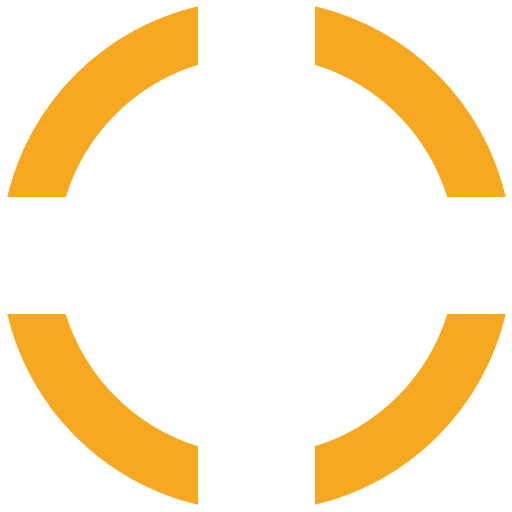
t = 0.00 s
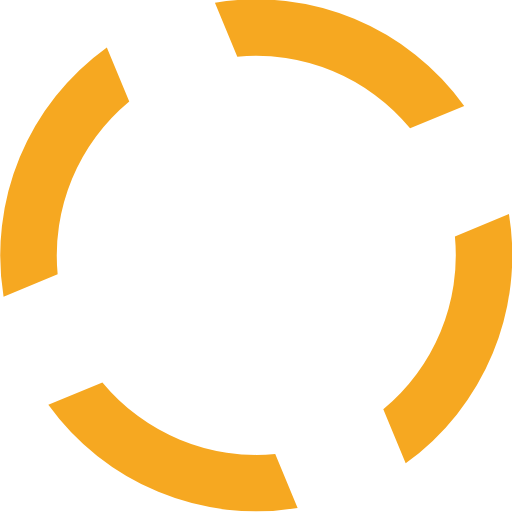
t = 0.10 s
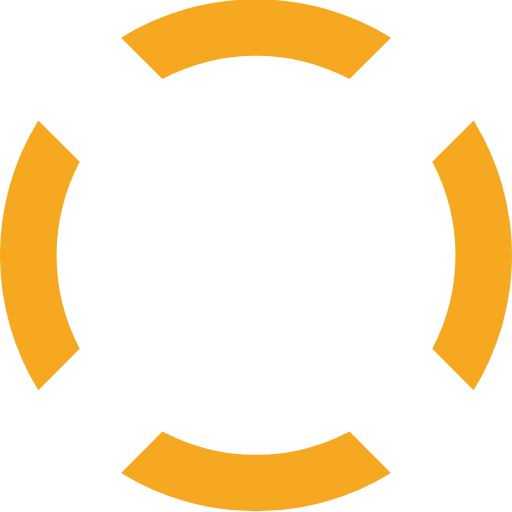
t = 0.20 s
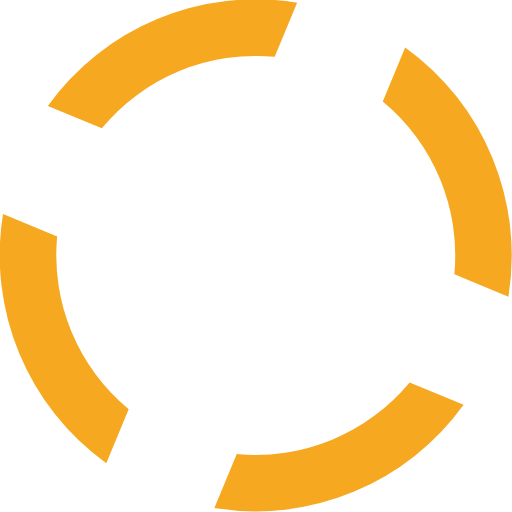
t = 0.30 s

The animated SVG that drew these frames (rendered in a browser with its animation timeline set to each time). Animation: 1 SMIL element (animateTransform=1); one cycle of 0.40 s, repeats indefinitely.

<?xml version="1.0" encoding="UTF-8" standalone="no"?><svg xmlns:svg="http://www.w3.org/2000/svg" xmlns="http://www.w3.org/2000/svg" xmlns:xlink="http://www.w3.org/1999/xlink" version="1.0" width="90px" height="90px" viewBox="0 0 128 128" xml:space="preserve"><g><path d="M78.75 16.18V1.56a64.1 64.1 0 0 1 47.7 47.7H111.8a49.98 49.98 0 0 0-33.07-33.08zM16.43 49.25H1.8a64.1 64.1 0 0 1 47.7-47.7V16.2a49.98 49.98 0 0 0-33.07 33.07zm33.07 62.32v14.62A64.1 64.1 0 0 1 1.8 78.5h14.63a49.98 49.98 0 0 0 33.07 33.07zm62.32-33.07h14.62a64.1 64.1 0 0 1-47.7 47.7v-14.63a49.98 49.98 0 0 0 33.08-33.07z" fill="#f6a821" fill-opacity="1"/><animateTransform attributeName="transform" type="rotate" from="0 64 64" to="-90 64 64" dur="400ms" repeatCount="indefinite"></animateTransform></g></svg>
